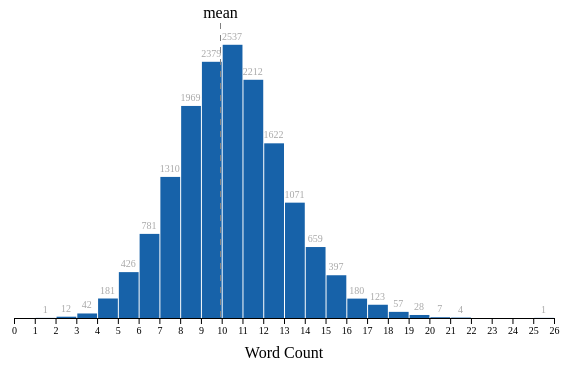
D3 v5 page, settled after 360 driven frames (6 s of simulated time); the page loaded 1 data file(s).


// ── word-count-distribution.js
async function drawBars() {

  // 1. Access data
  const dataset = await d3.csv("word_count.csv")
  
  const metricAccessor = d => +d.word_count //the + converts to numeric from string
  const yAccessor = d => d.length
	
  // 2. Create chart dimensions

  const width = 600
  let dimensions = {
    width: width,
    height: width * 0.6,
    margin: {
      top: 30,
      right: 10,
      bottom: 50,
      left: 50,
    },
  }
  dimensions.boundedWidth = dimensions.width - dimensions.margin.left - dimensions.margin.right
  dimensions.boundedHeight = dimensions.height - dimensions.margin.top - dimensions.margin.bottom

  // 3. Draw canvas

  const wrapper = d3.select("#wrapper")
    .append("svg")
      .attr("width", dimensions.width)
      .attr("height", dimensions.height)

  const bounds = wrapper.append("g")
      .style("transform", `translate(${dimensions.margin.left}px, ${dimensions.margin.top}px)`)

  // 4. Create scales

  const xScale = d3.scaleLinear()	
    .domain(d3.extent(dataset, metricAccessor))
    .range([0, dimensions.boundedWidth])
    .nice()
  
  const binsGenerator = d3.histogram()
    .domain(xScale.domain())
    .value(metricAccessor)
    .thresholds(26)
  
  const bins = binsGenerator(dataset)  

  const yScale = d3.scaleLinear()
    .domain([0, d3.max(bins, yAccessor)])
    .range([dimensions.boundedHeight, 0])
    .nice()

  // 5. Draw data
  // Define transition chains
  const barTransition = d3.transition().duration(750)
  const meanTransition = barTransition.transition().duration(750)
  
  const binGroups = bounds.selectAll("g")
    .data(bins)
    .enter().append("g")

  const barPadding = 1
  
  const barRects = binGroups.append("rect")	  
      .attr("x", d => xScale(d.x0) + barPadding)
      .attr("y", d => dimensions.boundedHeight)
      .attr("width", d => d3.max([
        0,
        xScale(d.x1) - xScale(d.x0) - barPadding
      ]))
	  .attr("height", 0)
      .transition(barTransition)
	   .delay((d, i) => { return i * 150; })
	  .attr("y", d => yScale(yAccessor(d)))
      .attr("height", d => dimensions.boundedHeight - yScale(yAccessor(d)))
	  
      

  const barText = binGroups.filter(yAccessor)
    .append("text")
	//starting position of labels
      .attr("x", d => xScale(d.x0) + (xScale(d.x1) - xScale(d.x0)) / 2)
	  .style("text-anchor", "middle")
      .attr("fill", "darkgrey")
      .style("font-size", "10px")
      .style("font-family", "Poppins")
      .attr("y", d => dimensions.boundedHeight)
	  .transition(barTransition)
	  .delay((d, i) => { return i * 150; })
	  .attr("y", d => yScale(yAccessor(d)) - 5)
      .text(yAccessor)
      
  const mean = d3.mean(dataset, metricAccessor)
  const meanLine = bounds.append("line")      
      //starting position of mean line	  	  
	  .attr("x1", xScale(mean))
      .attr("x2", xScale(mean))
      .attr("y1", -15)
	  .attr("y2", -15)
	  .transition(meanTransition)
	  .delay((d, i) => { return i * 500; })
      .attr("y2", dimensions.boundedHeight)
      .attr("stroke", "grey")
      .attr("stroke-dasharray", "6px 6px")
	  
  const meanLabel = bounds.append("text")
      .attr("x", xScale(mean))
      .attr("y", -20)
	  .style("font-family", "poppins")
      .text("mean")
      .attr("fill", "black")
      .style("font-size", "16px")
      .style("text-anchor", "middle")
	  

  // 6. Draw peripherals

  const xAxisGenerator = d3.axisBottom()
    .scale(xScale)
	.ticks(30)

  const xAxis = bounds.append("g")
    .call(xAxisGenerator)
      .style("transform", `translateY(${dimensions.boundedHeight}px)`)
	  .style("font-size", "10px")
	  .style("font-family", "Poppins")

  const xAxisLabel = xAxis.append("text")
      .attr("x", dimensions.boundedWidth / 2)
      .attr("y", dimensions.margin.bottom - 10)
      .attr("fill", "black")
      .style("font-size", "16px")
      .text("Word count")
	  .style("font-family", "Poppins")
      .style("text-transform", "capitalize")
}
drawBars()

### data: word_count.csv
word_count
26
21
21
21
21
20
20
20
20
20
20
20
19
19
19
19
19
19
19
19
19
19
19
19
19
19
19
19
19
19
19
19
19
19
19
19
19
19
19
19
18
18
18
18
18
18
18
18
18
18
18
18
18
18
18
18
18
18
18
18
... 15,939 more rows